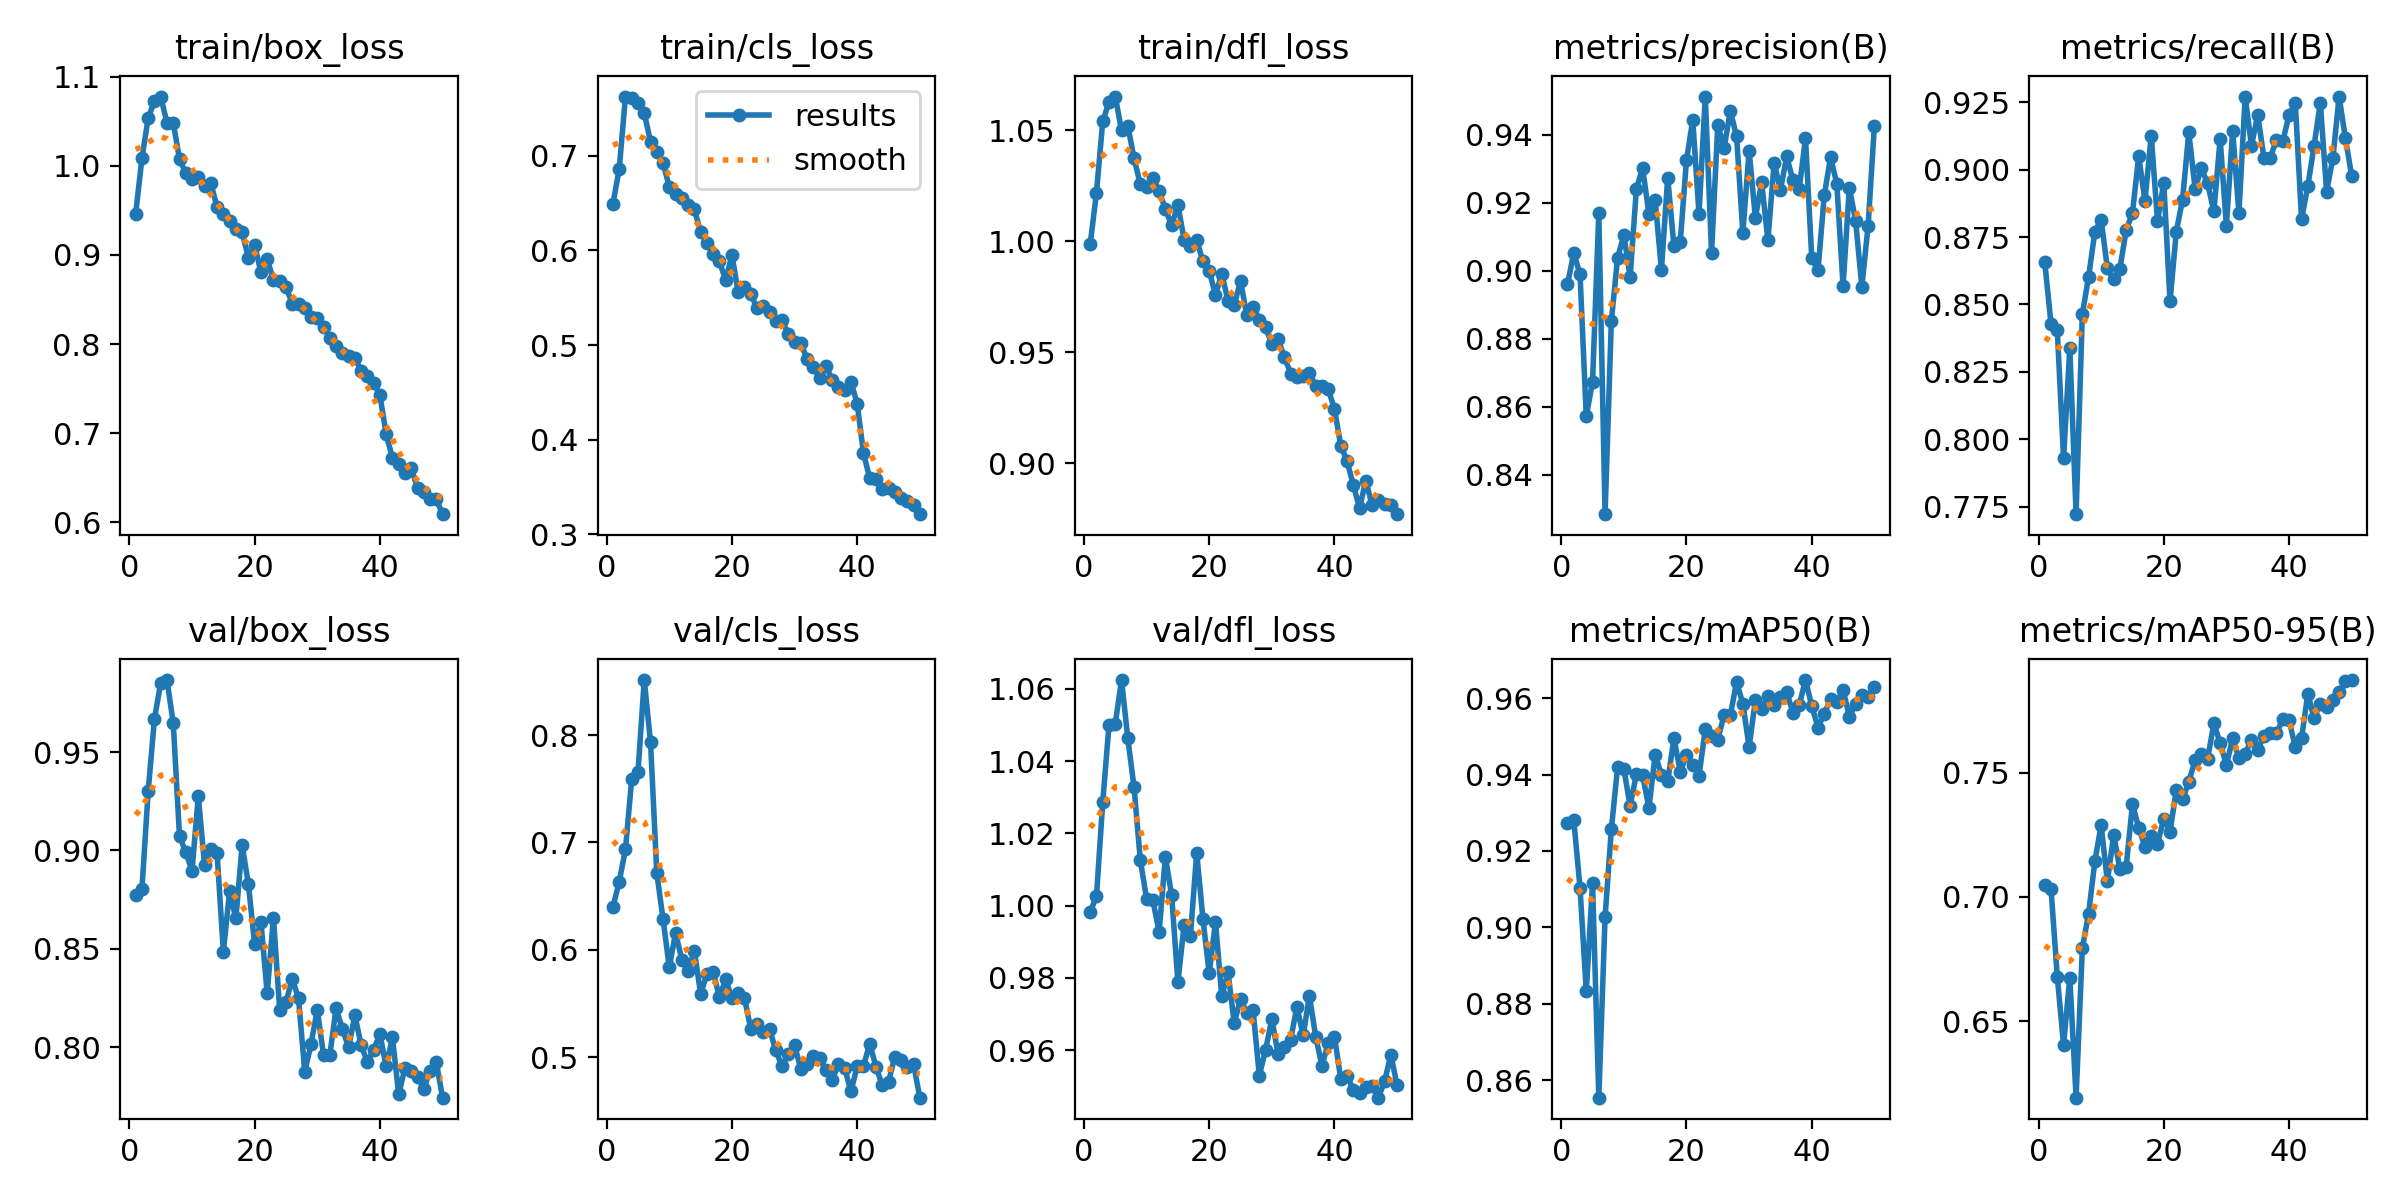

Values plotted in this chart, from the file beside it:
epoch, train/box_loss, train/cls_loss, train/dfl_loss, metrics/precision(B), metrics/recall(B), metrics/mAP50(B), metrics/mAP50-95(B), val/box_loss, val/cls_loss, val/dfl_loss, lr/pg0, lr/pg1, lr/pg2
1, 0.946, 0.6494, 0.9988, 0.896, 0.8656, 0.9273, 0.7046, 0.8775, 0.6399, 0.9982, 0.0006594, 0.0006594, 0.0006594
2, 1.008, 0.686, 1.022, 0.9052, 0.8428, 0.9282, 0.7031, 0.8803, 0.6633, 1.003, 0.0013, 0.0013, 0.0013
3, 1.054, 0.7628, 1.054, 0.899, 0.8406, 0.9103, 0.6679, 0.9302, 0.6936, 1.029, 0.001914, 0.001914, 0.001914
4, 1.072, 0.7609, 1.063, 0.8572, 0.7929, 0.8832, 0.6403, 0.9669, 0.7594, 1.05, 0.001881, 0.001881, 0.001881
5, 1.078, 0.7561, 1.065, 0.8673, 0.8338, 0.9116, 0.6675, 0.9853, 0.7656, 1.05, 0.001881, 0.001881, 0.001881
6, 1.048, 0.7452, 1.05, 0.9169, 0.7722, 0.8554, 0.6192, 0.9867, 0.8513, 1.062, 0.001842, 0.001842, 0.001842
7, 1.048, 0.715, 1.052, 0.8284, 0.8465, 0.9026, 0.6793, 0.9648, 0.7936, 1.046, 0.001802, 0.001802, 0.001802
8, 1.007, 0.704, 1.037, 0.8851, 0.8602, 0.9256, 0.6933, 0.9073, 0.6716, 1.033, 0.001762, 0.001762, 0.001762
9, 0.9919, 0.6929, 1.026, 0.9038, 0.877, 0.9419, 0.7144, 0.8991, 0.6286, 1.013, 0.001723, 0.001723, 0.001723
10, 0.9851, 0.667, 1.024, 0.9106, 0.8814, 0.9415, 0.7289, 0.8898, 0.5836, 1.002, 0.001683, 0.001683, 0.001683
11, 0.9878, 0.6596, 1.029, 0.8981, 0.8633, 0.9318, 0.7062, 0.9277, 0.6158, 1.002, 0.001644, 0.001644, 0.001644
12, 0.9771, 0.6553, 1.023, 0.9241, 0.8594, 0.9401, 0.725, 0.8925, 0.5908, 0.9927, 0.001604, 0.001604, 0.001604
13, 0.9806, 0.6483, 1.014, 0.9302, 0.8633, 0.9399, 0.7112, 0.901, 0.5803, 1.014, 0.001564, 0.001564, 0.001564
14, 0.9533, 0.6434, 1.007, 0.9167, 0.8776, 0.9312, 0.7121, 0.8985, 0.5992, 1.003, 0.001525, 0.001525, 0.001525
15, 0.9463, 0.6197, 1.016, 0.9207, 0.8838, 0.9453, 0.7372, 0.8486, 0.5588, 0.9788, 0.001485, 0.001485, 0.001485
16, 0.9383, 0.6083, 1.001, 0.9003, 0.905, 0.9399, 0.7279, 0.8792, 0.5773, 0.9947, 0.001446, 0.001446, 0.001446
17, 0.9294, 0.5964, 0.9978, 0.9274, 0.8884, 0.9382, 0.7202, 0.8654, 0.5793, 0.9916, 0.001406, 0.001406, 0.001406
18, 0.9252, 0.5885, 1, 0.9072, 0.9126, 0.9496, 0.7246, 0.9028, 0.556, 1.015, 0.001366, 0.001366, 0.001366
19, 0.8968, 0.5684, 0.9909, 0.9084, 0.8809, 0.9408, 0.7214, 0.8828, 0.5726, 0.9963, 0.001327, 0.001327, 0.001327
20, 0.9114, 0.5951, 0.9868, 0.9325, 0.8952, 0.9451, 0.7314, 0.8523, 0.5548, 0.9812, 0.001287, 0.001287, 0.001287
21, 0.8804, 0.5558, 0.9757, 0.9444, 0.8511, 0.9425, 0.7263, 0.8637, 0.5602, 0.9956, 0.001248, 0.001248, 0.001248
22, 0.8953, 0.5611, 0.9854, 0.9167, 0.877, 0.9397, 0.743, 0.8274, 0.555, 0.9749, 0.001208, 0.001208, 0.001208
23, 0.8719, 0.5543, 0.9732, 0.9513, 0.8889, 0.9519, 0.7393, 0.8657, 0.5266, 0.9816, 0.001168, 0.001168, 0.001168
24, 0.8712, 0.5391, 0.9713, 0.9052, 0.9139, 0.9501, 0.7463, 0.8187, 0.5305, 0.9675, 0.001129, 0.001129, 0.001129
25, 0.8643, 0.5414, 0.9821, 0.9429, 0.8929, 0.9492, 0.755, 0.8229, 0.523, 0.9742, 0.001089, 0.001089, 0.001089
26, 0.845, 0.5349, 0.9666, 0.9361, 0.9005, 0.9556, 0.7575, 0.8347, 0.5263, 0.9701, 0.00105, 0.00105, 0.00105
27, 0.8447, 0.5255, 0.9703, 0.947, 0.8949, 0.9555, 0.7556, 0.8248, 0.5062, 0.9711, 0.00101, 0.00101, 0.00101
28, 0.8406, 0.5264, 0.9647, 0.9395, 0.8845, 0.9643, 0.7698, 0.7874, 0.4914, 0.9529, 0.0009704, 0.0009704, 0.0009704
29, 0.8309, 0.5115, 0.9612, 0.9112, 0.9113, 0.9586, 0.762, 0.8015, 0.503, 0.9601, 0.0009308, 0.0009308, 0.0009308
30, 0.8296, 0.5028, 0.9537, 0.9352, 0.8793, 0.9472, 0.7531, 0.819, 0.5112, 0.9686, 0.0008912, 0.0008912, 0.0008912
31, 0.8195, 0.5025, 0.9558, 0.9156, 0.9144, 0.9595, 0.7638, 0.7958, 0.4889, 0.9589, 0.0008516, 0.0008516, 0.0008516
32, 0.8071, 0.485, 0.9479, 0.926, 0.8838, 0.9572, 0.7559, 0.796, 0.4932, 0.961, 0.000812, 0.000812, 0.000812
33, 0.7974, 0.4773, 0.9404, 0.909, 0.9271, 0.9606, 0.7576, 0.8196, 0.5011, 0.9629, 0.0007724, 0.0007724, 0.0007724
34, 0.7905, 0.4648, 0.9389, 0.9318, 0.9089, 0.9582, 0.7632, 0.8093, 0.4995, 0.972, 0.0007328, 0.0007328, 0.0007328
35, 0.7868, 0.4777, 0.9394, 0.9238, 0.9203, 0.9604, 0.7591, 0.7999, 0.488, 0.9641, 0.0006932, 0.0006932, 0.0006932
36, 0.7845, 0.4635, 0.9405, 0.9336, 0.9043, 0.9615, 0.7648, 0.8161, 0.4785, 0.975, 0.0006536, 0.0006536, 0.0006536
37, 0.7698, 0.4558, 0.9349, 0.9265, 0.9043, 0.9563, 0.7659, 0.8009, 0.4934, 0.9638, 0.000614, 0.000614, 0.000614
38, 0.7636, 0.4528, 0.9348, 0.9242, 0.9112, 0.9582, 0.7658, 0.7923, 0.4897, 0.9557, 0.0005744, 0.0005744, 0.0005744
39, 0.7561, 0.461, 0.9333, 0.9389, 0.9104, 0.9648, 0.7715, 0.7987, 0.468, 0.9619, 0.0005348, 0.0005348, 0.0005348
40, 0.7426, 0.438, 0.9244, 0.9039, 0.9203, 0.958, 0.7713, 0.8066, 0.4914, 0.9637, 0.0004952, 0.0004952, 0.0004952
41, 0.6987, 0.3857, 0.9079, 0.9001, 0.9248, 0.9523, 0.7602, 0.7901, 0.4915, 0.952, 0.0004556, 0.0004556, 0.0004556
42, 0.6721, 0.3591, 0.9009, 0.9222, 0.8815, 0.956, 0.7639, 0.8049, 0.5126, 0.953, 0.000416, 0.000416, 0.000416
43, 0.6654, 0.3587, 0.8903, 0.9334, 0.8939, 0.9597, 0.7817, 0.7759, 0.4908, 0.949, 0.0003764, 0.0003764, 0.0003764
44, 0.6552, 0.3478, 0.8797, 0.9256, 0.9089, 0.9589, 0.7719, 0.7893, 0.4739, 0.9481, 0.0003368, 0.0003368, 0.0003368
45, 0.6606, 0.3493, 0.8921, 0.8955, 0.9248, 0.9622, 0.7778, 0.7878, 0.4768, 0.9498, 0.0002972, 0.0002972, 0.0002972
46, 0.6386, 0.3445, 0.8812, 0.9244, 0.8919, 0.9552, 0.7764, 0.7849, 0.5003, 0.9501, 0.0002576, 0.0002576, 0.0002576
47, 0.6337, 0.338, 0.8834, 0.9147, 0.9042, 0.9586, 0.7792, 0.7787, 0.4975, 0.9468, 0.000218, 0.000218, 0.000218
48, 0.6264, 0.3356, 0.8814, 0.8953, 0.9271, 0.9608, 0.7823, 0.788, 0.4904, 0.9513, 0.0001784, 0.0001784, 0.0001784
49, 0.6259, 0.3306, 0.881, 0.9133, 0.9116, 0.9602, 0.7868, 0.7925, 0.4934, 0.9587, 0.0001388, 0.0001388, 0.0001388
50, 0.6092, 0.3211, 0.877, 0.9426, 0.8978, 0.963, 0.7873, 0.7742, 0.4622, 0.9502, 9.92e-05, 9.92e-05, 9.92e-05
